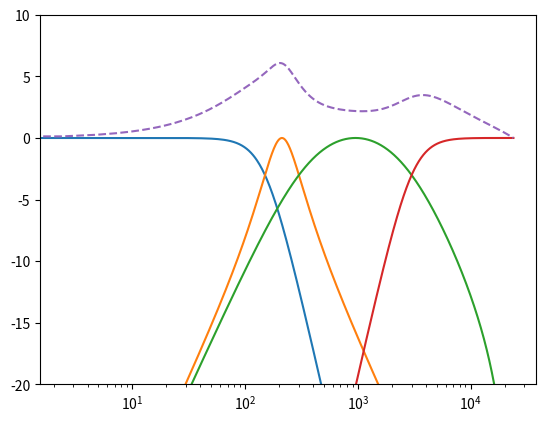

Source code (Python):
import numpy as np
import scipy.signal as signal
import matplotlib.pyplot as plt

#Constants
RATE = 48000
POINTS = 10000
ORDER = 1
F1 = 150
F2 = 150
F3 = 300
F4 = 300
F5 = 3000
F6 = 3000

#Create filters
fil = [None, None, None, None]
fil[0] = signal.butter(ORDER*2, F1/RATE*2, btype='low', output='sos')
fil[1] = signal.butter(ORDER, [F2/RATE*2, F3/RATE*2], btype='band', output='sos')
fil[2] = signal.butter(ORDER, [F4/RATE*2, F5/RATE*2], btype='band', output='sos')
fil[3] = signal.butter(ORDER*2, F6/RATE*2, btype='high', output='sos')

#Calculate frequency response
h = []
for i in range(4):
	_, v = signal.sosfreqz(fil[i], worN = POINTS)
	h.append(np.abs(v))

#Ignore divisions by zero in log10
np.seterr(divide = 'ignore')

#Plot response in dB
for i in range(4):
	plt.plot(np.linspace(0, RATE//2, POINTS), 20*np.log10(h[i]))

#Plot summed response
plt.plot(np.linspace(0, RATE//2, POINTS), 20*np.log10(h[0]+h[1]+h[2]+h[3]), '--')

#Log frequency scale
plt.xscale('log')
#Set dB limit
plt.ylim(-20, 10)
#Display plot
plt.show()

#Print coefficients
print(fil[0])
print(fil[1])
print(fil[2])
print(fil[3])
